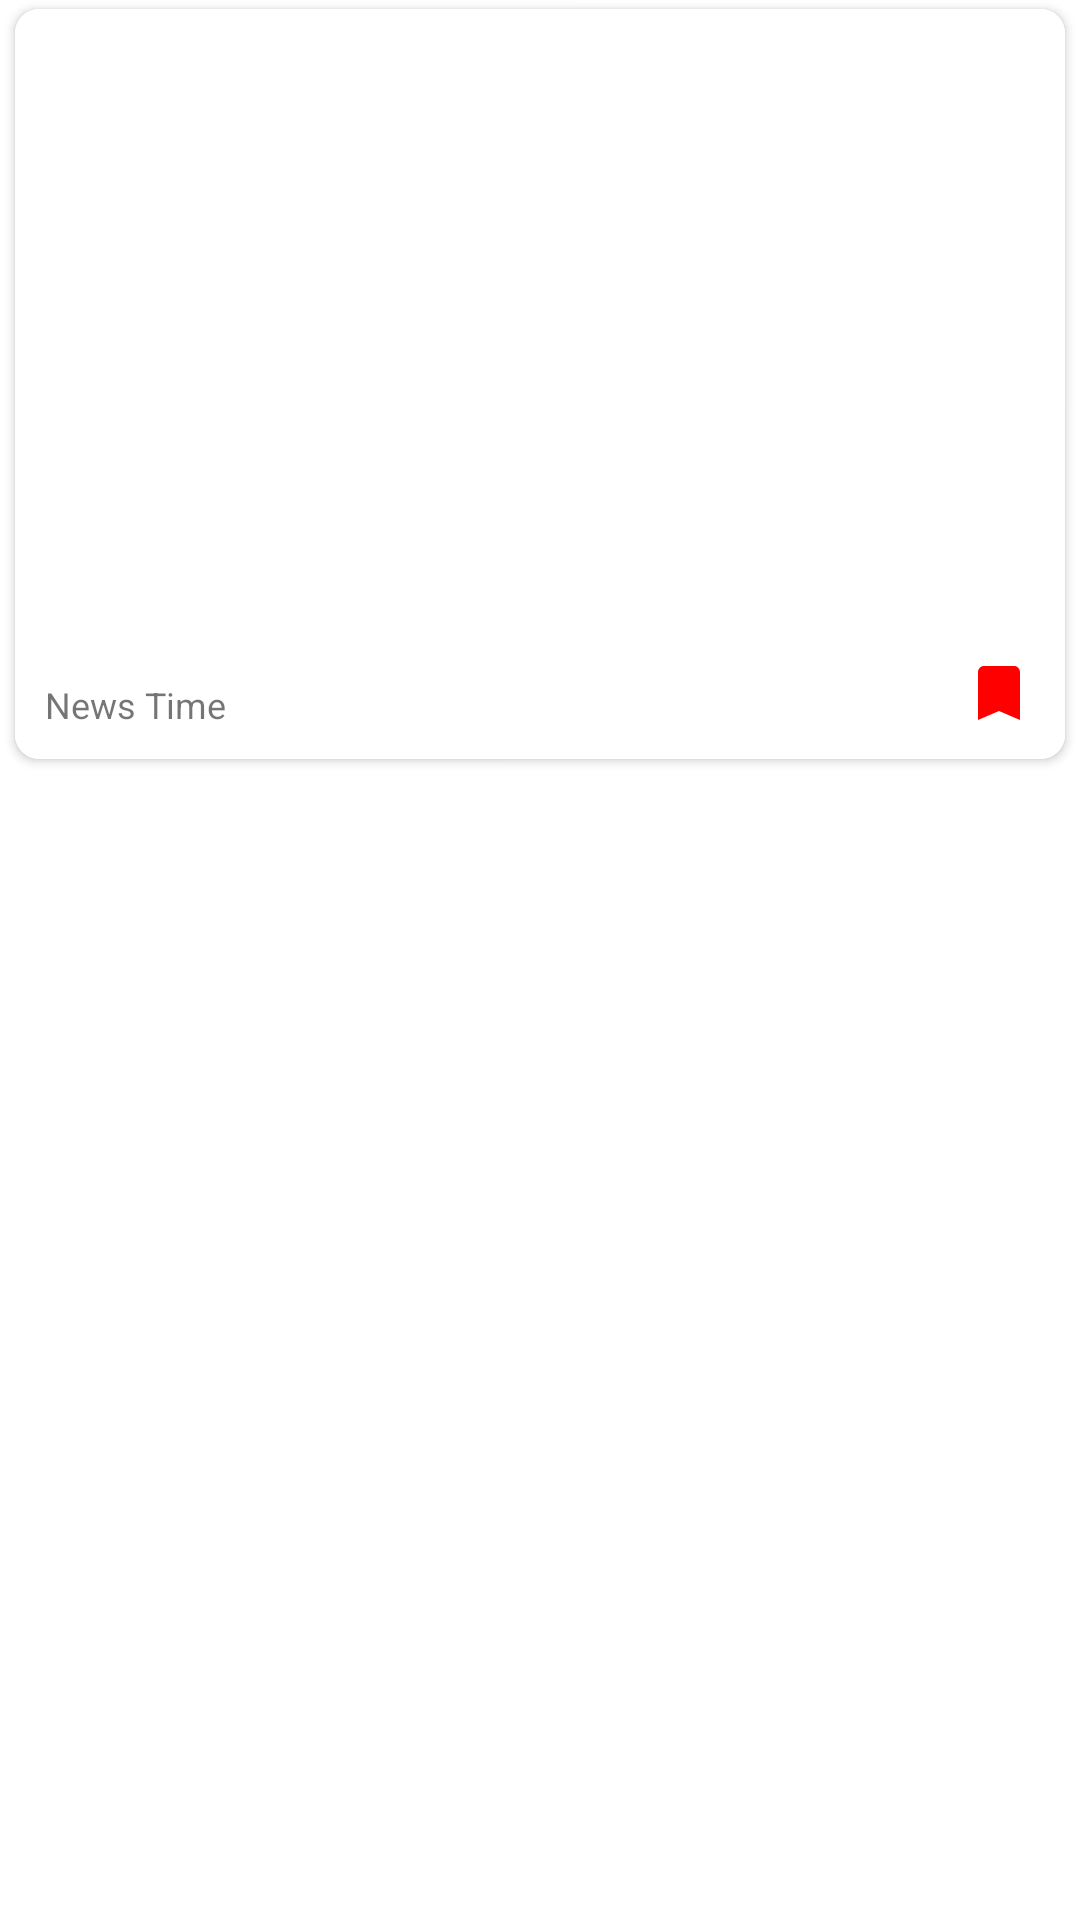

Here is an Android app screen rendered from its layout file. Give the layout XML and the strings, colors and styles it references.
<!-- AndroidManifest.xml: application theme AppTheme.Launcher -->
<!-- res/layout/bookmarked_news_item_layout.xml -->
<?xml version="1.0" encoding="utf-8"?>
<RelativeLayout
    xmlns:android="http://schemas.android.com/apk/res/android"
    xmlns:tools="http://schemas.android.com/tools"
    android:layout_width="wrap_content"
    android:layout_height="wrap_content"
    xmlns:app="http://schemas.android.com/apk/res-auto"
    android:id="@+id/bookmarked_news_item_layout">

    <androidx.cardview.widget.CardView
        android:id="@+id/bookmarkedNewsCard"
        android:layout_width="match_parent"
        android:layout_height="250dp"
        app:cardCornerRadius="8dp"
        tools:layout_editor_absoluteX="5dp"
        android:layout_marginLeft="5dp"
        android:layout_marginRight="5dp"
        android:layout_marginTop="3dp"
        android:layout_marginBottom="3dp">

        <androidx.constraintlayout.widget.ConstraintLayout
            android:layout_width="match_parent"
            android:layout_height="match_parent"
            android:background="@color/colorWhite">

            <androidx.appcompat.widget.AppCompatImageView
                android:id="@+id/bookmarked_news_image"
                android:layout_width="match_parent"
                android:layout_height="150dp"
                android:scaleType="fitXY"
                app:layout_constraintTop_toTopOf="parent" />

            <TextView
                android:id="@+id/bookmarked_news_title"
                android:maxLines="3"
                android:ellipsize="end"
                android:layout_width="match_parent"
                android:layout_height="wrap_content"
                android:text=""
                android:textColor="#000000"
                android:textSize="16dp"
                android:textStyle="bold"
                app:layout_constraintLeft_toLeftOf="parent"
                app:layout_constraintRight_toRightOf="parent"
                app:layout_constraintTop_toBottomOf="@id/bookmarked_news_image"
                android:paddingLeft="10dp"
                android:paddingRight="10dp"/>


            <TextView
                android:layout_width="wrap_content"
                android:layout_height="wrap_content"
                android:text="News Time"
                android:id="@+id/bookmarked_news_date_section"
                android:maxLength="28"
                android:ellipsize="end"
                android:layout_marginRight="40dp"
                app:layout_constraintLeft_toLeftOf="parent"
                app:layout_constraintBottom_toBottomOf="parent"
                android:textSize="12dp"
                android:paddingLeft="10dp"
                android:paddingBottom="10dp"/>


            <ImageView
                android:id="@+id/bookmarked_news_bookmark"
                android:layout_width="wrap_content"
                android:layout_height="wrap_content"
                android:src="@drawable/ic_bookmark_black_24dp"
                app:layout_constraintRight_toRightOf="parent"
                app:layout_constraintBottom_toBottomOf="parent"
                android:paddingRight="10dp"
                android:paddingBottom="10dp"/>

        </androidx.constraintlayout.widget.ConstraintLayout>

    </androidx.cardview.widget.CardView>

</RelativeLayout>
<!-- resources referenced by this layout -->
<resources>
  <color name="colorWhite">#FFFFFF</color>
  <!-- drawable ic_bookmark_black_24dp (drawable) -->
  <vector xmlns:android="http://schemas.android.com/apk/res/android"
      android:width="24dp"
      android:height="24dp"
      android:viewportWidth="24"
      android:viewportHeight="24"
      >
    <path
        android:pathData="M17,3H7c-1.1,0 -1.99,0.9 -1.99,2L5,21l7,-3 7,3V5c0,-1.1 -0.9,-2 -2,-2z"
        android:fillColor="#FF0000"/>
  </vector>
  <style name="AppTheme.Launcher">
          <item name="android:windowBackground">@drawable/launch_screen</item>
          
          
      </style>
</resources>
